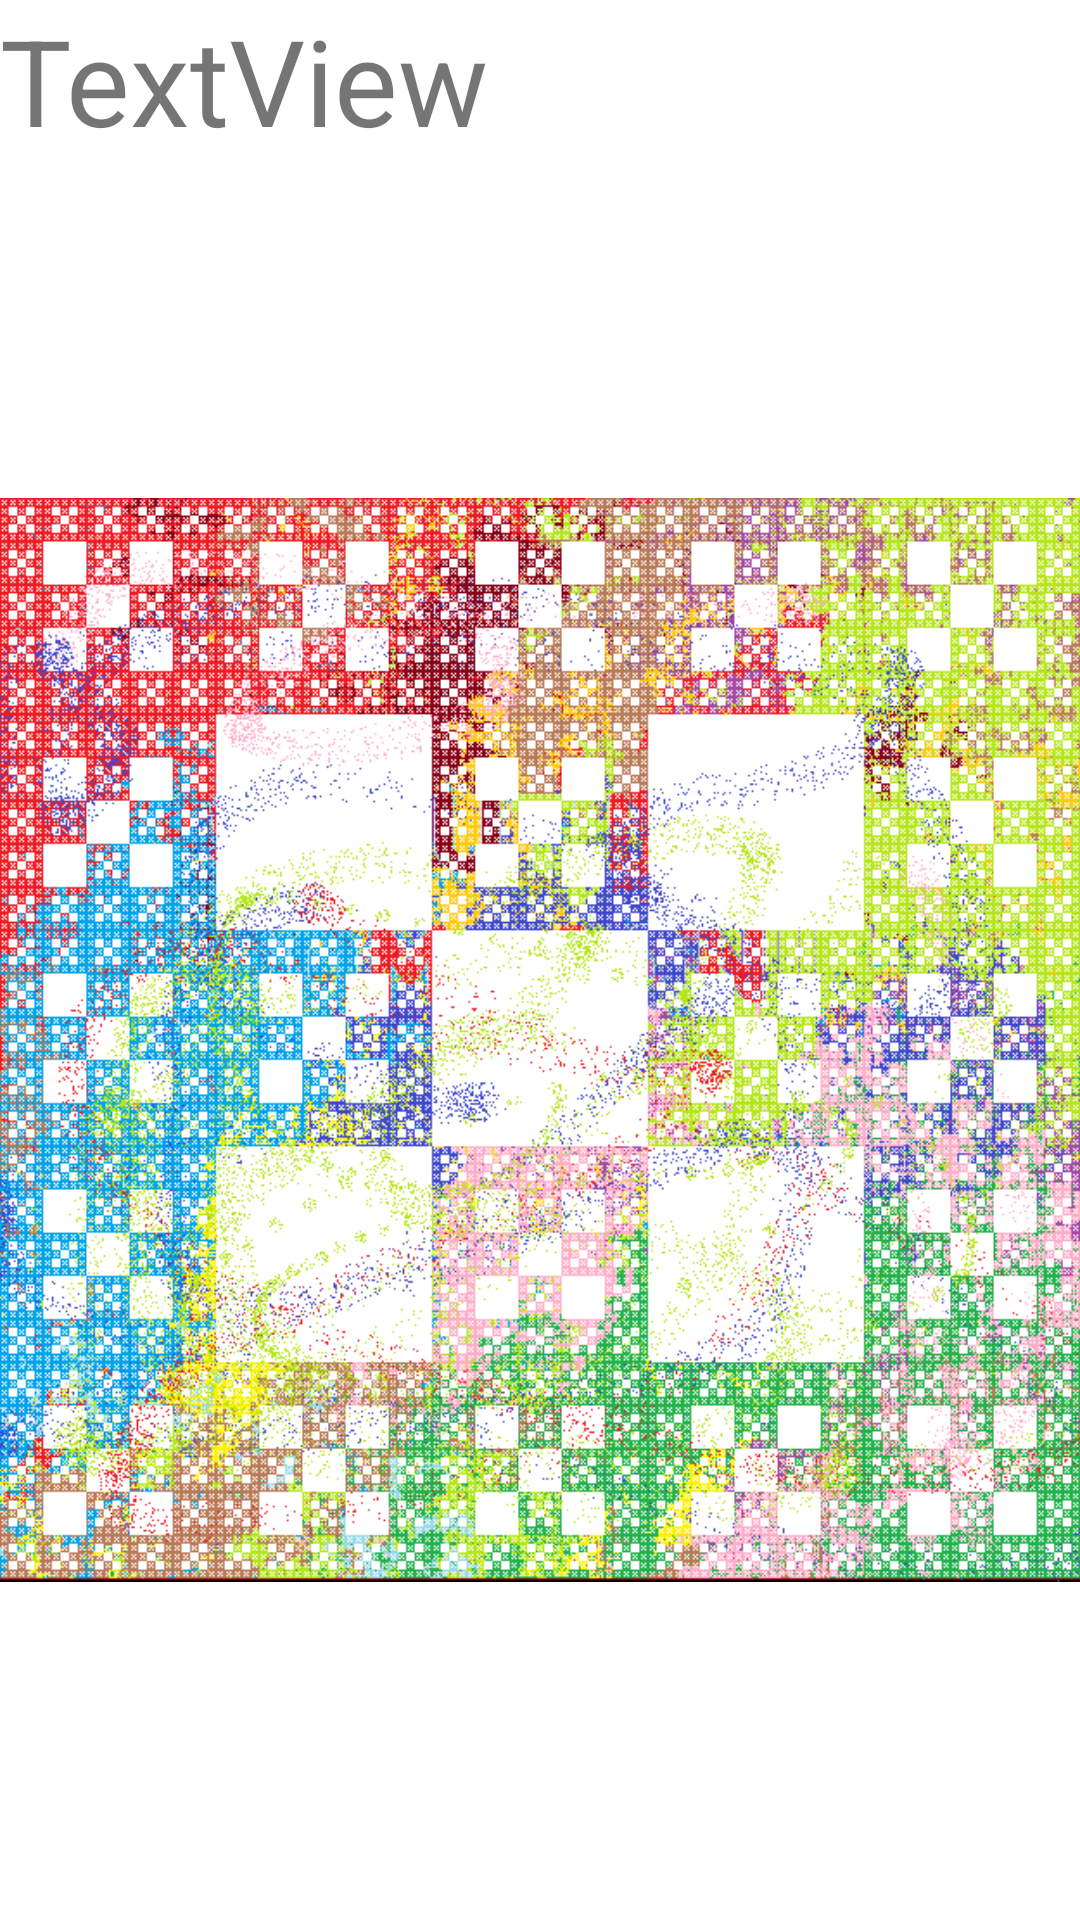

The Android layout XML behind this screen, and the referenced resources:
<!-- AndroidManifest.xml: activity theme Theme.Mathank.NoActionBar -->
<!-- res/layout/activity_main.xml -->
<?xml version="1.0" encoding="utf-8"?>
<LinearLayout xmlns:android="http://schemas.android.com/apk/res/android"
    xmlns:app="http://schemas.android.com/apk/res-auto"
    xmlns:tools="http://schemas.android.com/tools"
    android:layout_width="match_parent"
    android:layout_height="match_parent"
    android:orientation="vertical">

    <TextView
        android:id="@+id/textView"
        android:layout_width="match_parent"
        android:layout_height="wrap_content"
        android:text="TextView"
        android:textSize="40dp"/>

        <ImageView
            android:id="@+id/environnement"
            android:layout_width="match_parent"
            android:layout_height="match_parent"
            android:src="@drawable/placeholder"/>
</LinearLayout>
<!-- resources referenced by this layout -->
<resources>
  <!-- drawable placeholder: png bitmap (drawable, 169002 bytes) -->
  <style name="Theme.Mathank.NoActionBar">
          <item name="windowActionBar">false</item>
          <item name="windowNoTitle">true</item>
      </style>
</resources>
